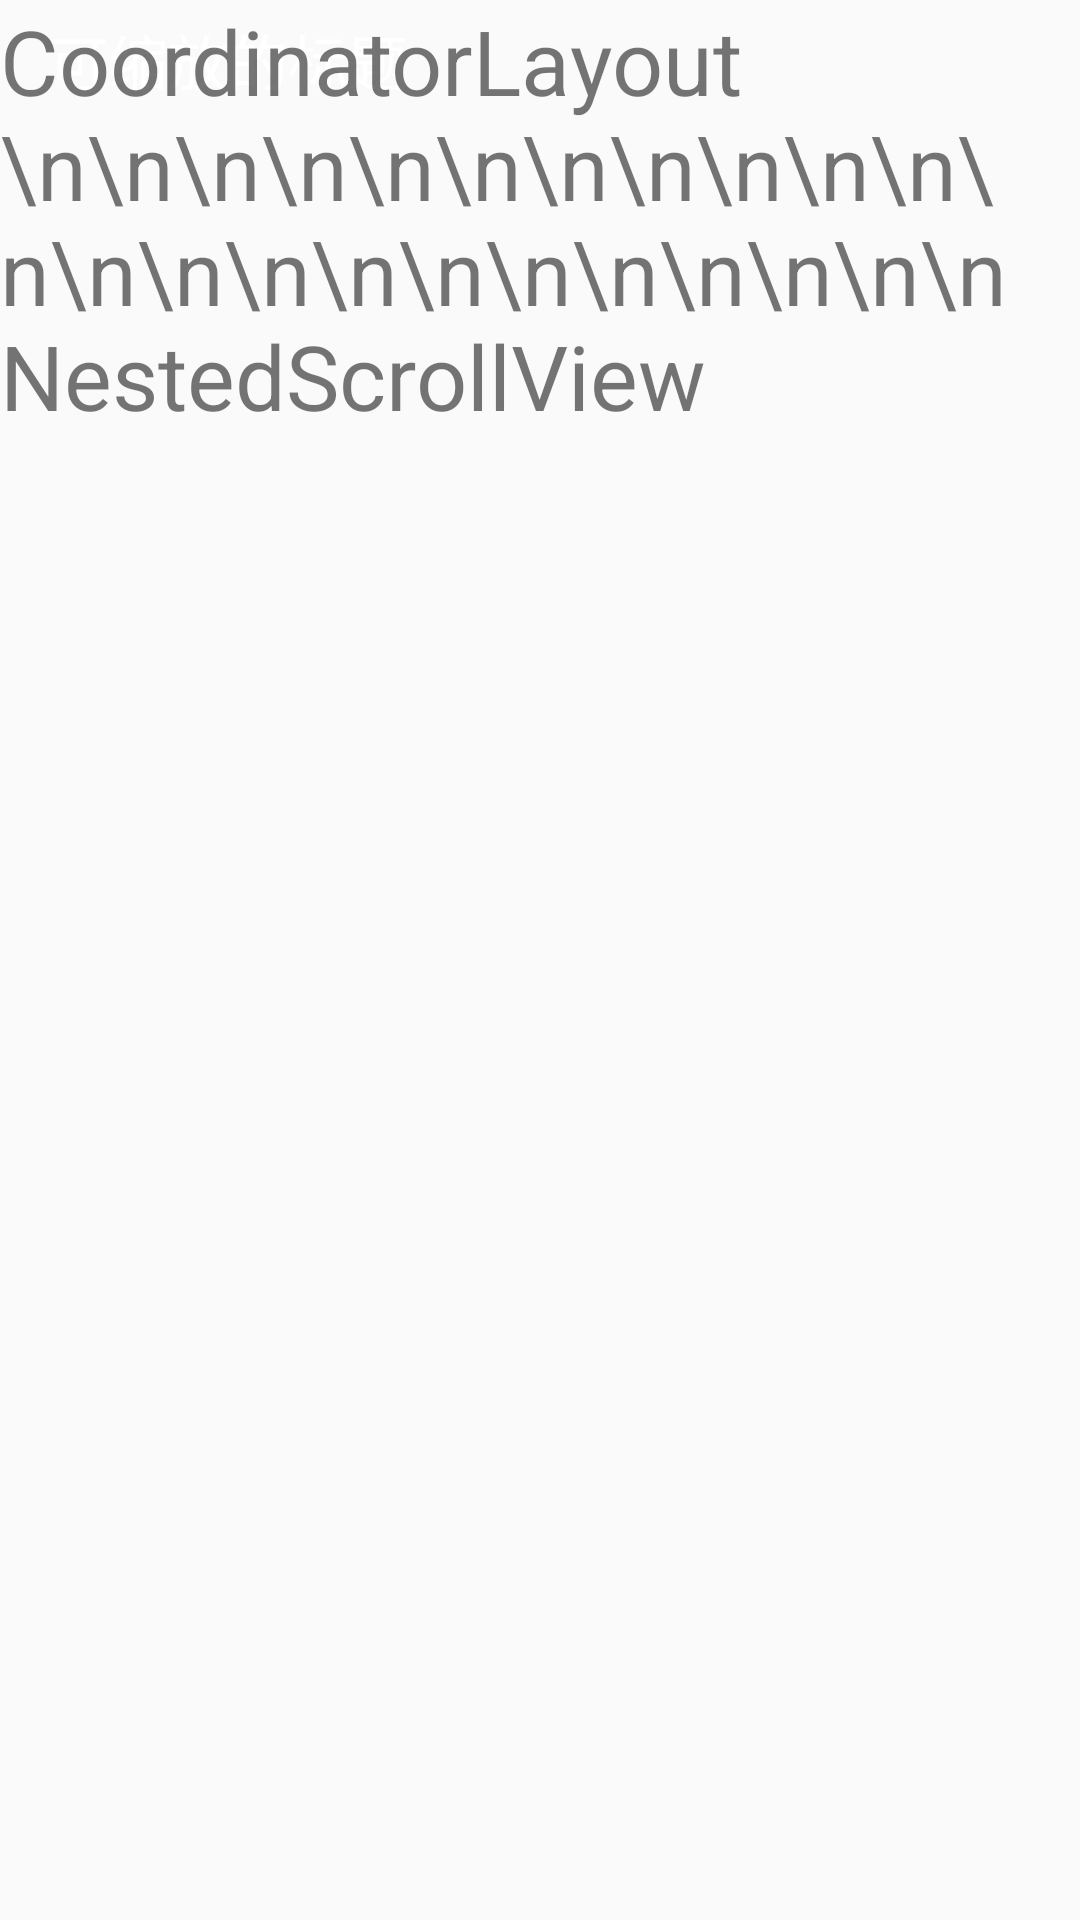

The Android layout XML behind this screen, and the referenced resources:
<!-- AndroidManifest.xml: application theme AppTheme -->
<!-- res/layout/activity_main.xml -->
<?xml version="1.0" encoding="utf-8"?>
<android.support.design.widget.CoordinatorLayout xmlns:android="http://schemas.android.com/apk/res/android"
                                                 xmlns:app="http://schemas.android.com/apk/res-auto"
                                                 android:layout_width="match_parent"
                                                 android:layout_height="match_parent"
                                                 android:fitsSystemWindows="true">

    <android.support.v7.widget.Toolbar
        android:id="@+id/toolbar"
        android:layout_width="match_parent"
        android:layout_height="40dp"
        app:layout_collapseMode="pin"
        android:theme="@style/AppTheme.AppBarOverlay"
        app:popupTheme="@style/ThemeOverlay.AppCompat.Light"
        app:title="可缩放的标题"/>

    <android.support.v4.widget.NestedScrollView
        android:id="@+id/nsv"
        android:layout_width="match_parent"
        android:layout_height="match_parent"
        app:layout_behavior="@string/appbar_scrolling_view_behavior">

        <TextView
            android:layout_width="match_parent"
            android:layout_height="wrap_content"
            android:text="CoordinatorLayout \n\n\n\n\n\n\n\n\n\n\n\n\n\n\n\n\n\n\n\n\n\n\n NestedScrollView"
            android:textSize="30sp"/>
    </android.support.v4.widget.NestedScrollView>

</android.support.design.widget.CoordinatorLayout>
<!-- resources referenced by this layout -->
<resources>
  <style name="AppTheme.AppBarOverlay" parent="ThemeOverlay.AppCompat.Dark.ActionBar" />
  <style name="AppTheme" parent="Theme.AppCompat.Light.DarkActionBar">
          
          <item name="colorPrimary">@color/colorPrimary</item>
          <item name="colorPrimaryDark">@color/colorPrimaryDark</item>
          <item name="colorAccent">@color/colorAccent</item>
      </style>
  <!-- not gathered from this repository: default colours our renderer supplied (Android Studio template values) -->
  <color name="colorPrimary">#FF6200EE</color>
  <color name="colorPrimaryDark">#FF3700B3</color>
  <color name="colorAccent">#FF03DAC5</color>
</resources>
